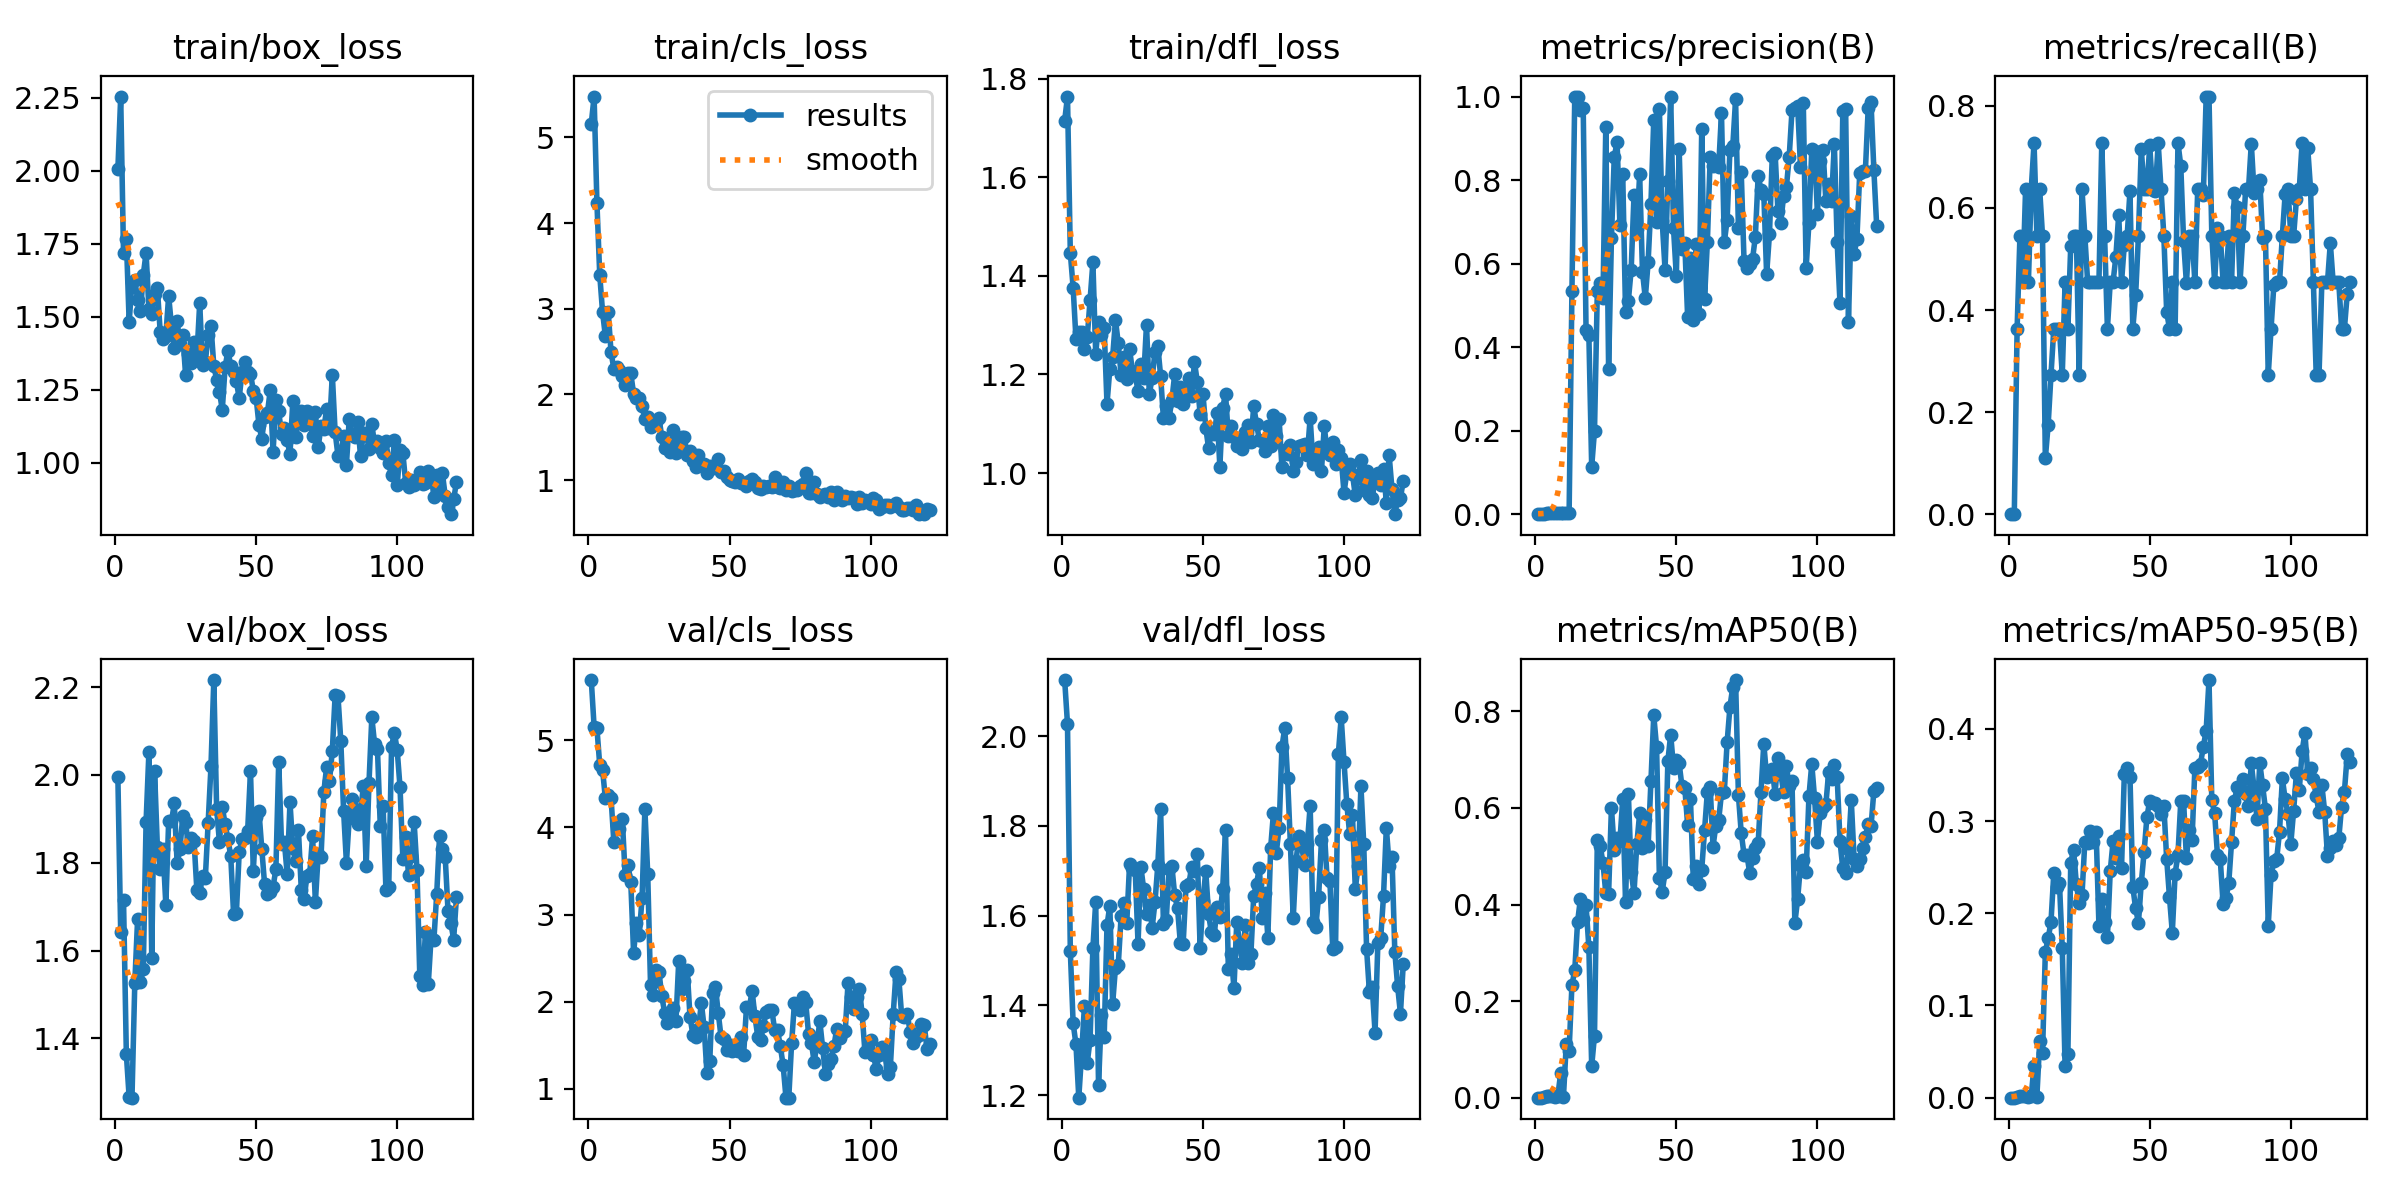

The data file committed next to this chart (first rows):
epoch, train/box_loss, train/cls_loss, train/dfl_loss, metrics/precision(B), metrics/recall(B), metrics/mAP50(B), metrics/mAP50-95(B), val/box_loss, val/cls_loss, val/dfl_loss, lr/pg0, lr/pg1, lr/pg2
1, 2.005, 5.16, 1.715, 0, 0, 0, 0, 1.996, 5.69, 2.125, 0.0001, 0.0001, 0.0001
2, 2.255, 5.476, 1.764, 0, 0, 0, 0, 1.641, 5.157, 2.027, 0.0002189, 0.0002189, 0.0002189
3, 1.717, 4.237, 1.446, 0.00148, 0.3636, 0.00171, 0.00111, 1.716, 5.139, 1.521, 0.0003366, 0.0003366, 0.0003366
4, 1.768, 3.396, 1.376, 0.00222, 0.5454, 0.0032, 0.00197, 1.365, 4.714, 1.36, 0.0004532, 0.0004532, 0.0004532
5, 1.481, 2.961, 1.272, 0.00185, 0.4546, 0.00266, 0.00161, 1.266, 4.659, 1.314, 0.0005685, 0.0005685, 0.0005685
6, 1.62, 2.679, 1.287, 0.00259, 0.6364, 0.00322, 0.00185, 1.265, 4.332, 1.195, 0.0006827, 0.0006827, 0.0006827
7, 1.627, 2.962, 1.286, 0.00185, 0.4546, 0.00194, 0.00119, 1.527, 4.37, 1.292, 0.0007956, 0.0007956, 0.0007956
8, 1.558, 2.496, 1.252, 0.00259, 0.6364, 0.00358, 0.00169, 1.672, 4.342, 1.399, 0.0009074, 0.0009074, 0.0009074
9, 1.519, 2.299, 1.276, 0.00296, 0.7273, 0.05061, 0.03483, 1.529, 3.834, 1.273, 0.001018, 0.001018, 0.001018
10, 1.644, 2.317, 1.351, 0.00222, 0.5454, 0.00211, 0.00113, 1.557, 4.024, 1.323, 0.001127, 0.001127, 0.001127
11, 1.719, 2.286, 1.427, 0.00259, 0.6364, 0.1118, 0.06103, 1.893, 3.984, 1.528, 0.001236, 0.001236, 0.001236
12, 1.527, 2.21, 1.241, 0.00222, 0.5454, 0.09768, 0.04854, 2.053, 4.096, 1.631, 0.001343, 0.001343, 0.001343
13, 1.51, 2.111, 1.306, 0.534, 0.1094, 0.2336, 0.1578, 1.584, 3.454, 1.222, 0.001448, 0.001448, 0.001448
14, 1.577, 2.245, 1.281, 1, 0.1749, 0.2634, 0.1728, 2.009, 3.563, 1.378, 0.001553, 0.001553, 0.001553
15, 1.599, 2.245, 1.293, 1, 0.2725, 0.364, 0.1904, 1.836, 3.374, 1.329, 0.001657, 0.001657, 0.001657
16, 1.447, 2.011, 1.14, 0.9668, 0.3636, 0.4113, 0.2437, 1.787, 2.556, 1.578, 0.001759, 0.001759, 0.001759
17, 1.422, 1.959, 1.211, 0.9735, 0.3636, 0.3695, 0.2282, 1.831, 2.904, 1.622, 0.001842, 0.001842, 0.001842
18, 1.435, 1.958, 1.235, 0.441, 0.3636, 0.3984, 0.233, 1.704, 2.761, 1.403, 0.001842, 0.001842, 0.001842
19, 1.572, 1.865, 1.311, 0.4297, 0.2727, 0.3115, 0.1623, 1.895, 3.192, 1.484, 0.001832, 0.001832, 0.001832
20, 1.468, 1.709, 1.263, 0.1136, 0.4546, 0.06529, 0.03412, 1.894, 4.209, 1.491, 0.001822, 0.001822, 0.001822
21, 1.393, 1.737, 1.199, 0.1996, 0.3636, 0.1288, 0.04774, 1.935, 3.469, 1.599, 0.001812, 0.001812, 0.001812
22, 1.486, 1.623, 1.235, 0.5355, 0.5256, 0.5332, 0.255, 1.799, 2.195, 1.628, 0.001802, 0.001802, 0.001802
23, 1.405, 1.671, 1.191, 0.5533, 0.5454, 0.5222, 0.2692, 1.831, 2.073, 1.584, 0.001792, 0.001792, 0.001792
24, 1.437, 1.679, 1.252, 0.5184, 0.5454, 0.4862, 0.2316, 1.907, 2.361, 1.715, 0.001782, 0.001782, 0.001782
25, 1.3, 1.727, 1.207, 0.928, 0.2727, 0.4235, 0.2111, 1.892, 2.342, 1.705, 0.001772, 0.001772, 0.001772
26, 1.371, 1.501, 1.198, 0.3476, 0.6364, 0.4227, 0.22, 1.835, 2.063, 1.703, 0.001762, 0.001762, 0.001762
27, 1.343, 1.373, 1.167, 0.6608, 0.5454, 0.6006, 0.2779, 1.857, 1.873, 1.538, 0.001752, 0.001752, 0.001752
28, 1.413, 1.426, 1.222, 0.856, 0.4546, 0.5133, 0.2768, 1.85, 1.752, 1.709, 0.001743, 0.001743, 0.001743
29, 1.364, 1.333, 1.193, 0.8905, 0.4546, 0.5387, 0.2891, 1.737, 1.826, 1.659, 0.001733, 0.001733, 0.001733
30, 1.546, 1.583, 1.301, 0.6927, 0.4546, 0.5308, 0.2774, 1.731, 1.931, 1.603, 0.001723, 0.001723, 0.001723
31, 1.335, 1.313, 1.161, 0.8139, 0.4546, 0.6183, 0.2887, 1.769, 1.774, 1.624, 0.001713, 0.001713, 0.001713
32, 1.345, 1.379, 1.193, 0.4848, 0.4546, 0.4046, 0.1864, 1.766, 2.47, 1.573, 0.001703, 0.001703, 0.001703
33, 1.438, 1.5, 1.246, 0.5113, 0.7273, 0.6299, 0.2154, 1.892, 2.143, 1.629, 0.001693, 0.001693, 0.001693
34, 1.468, 1.5, 1.258, 0.5857, 0.5454, 0.4673, 0.1903, 2.02, 2.239, 1.712, 0.001683, 0.001683, 0.001683
35, 1.332, 1.296, 1.197, 0.7643, 0.3636, 0.4238, 0.1742, 2.216, 2.361, 1.837, 0.001673, 0.001673, 0.001673
36, 1.284, 1.336, 1.111, 0.6826, 0.4546, 0.5256, 0.2457, 1.923, 1.824, 1.582, 0.001663, 0.001663, 0.001663
37, 1.243, 1.224, 1.136, 0.8134, 0.4546, 0.5887, 0.278, 1.847, 1.623, 1.591, 0.001654, 0.001654, 0.001654
38, 1.181, 1.153, 1.112, 0.58, 0.5046, 0.5178, 0.2602, 1.928, 1.601, 1.704, 0.001644, 0.001644, 0.001644
39, 1.326, 1.289, 1.149, 0.5174, 0.5866, 0.574, 0.2836, 1.887, 1.683, 1.71, 0.001634, 0.001634, 0.001634
40, 1.384, 1.181, 1.201, 0.6037, 0.4546, 0.5209, 0.2489, 1.855, 1.988, 1.645, 0.001624, 0.001624, 0.001624
41, 1.331, 1.194, 1.147, 0.7432, 0.5281, 0.6552, 0.3515, 1.815, 1.706, 1.616, 0.001614, 0.001614, 0.001614
42, 1.31, 1.081, 1.176, 0.944, 0.5454, 0.7918, 0.3574, 1.684, 1.177, 1.539, 0.001604, 0.001604, 0.001604
43, 1.278, 1.17, 1.139, 0.6987, 0.6327, 0.726, 0.348, 1.686, 1.325, 1.538, 0.001594, 0.001594, 0.001594
44, 1.221, 1.143, 1.167, 0.969, 0.3636, 0.4554, 0.2288, 1.824, 2.104, 1.666, 0.001584, 0.001584, 0.001584
45, 1.311, 1.165, 1.193, 0.7009, 0.429, 0.4263, 0.2054, 1.854, 2.169, 1.671, 0.001574, 0.001574, 0.001574
46, 1.344, 1.245, 1.157, 0.5855, 0.5454, 0.4669, 0.1898, 1.857, 1.87, 1.708, 0.001564, 0.001564, 0.001564
47, 1.311, 1.098, 1.226, 0.7973, 0.7163, 0.6973, 0.2328, 1.873, 1.594, 1.7, 0.001554, 0.001554, 0.001554
48, 1.305, 1.109, 1.185, 0.9989, 0.6364, 0.752, 0.2664, 2.009, 1.575, 1.738, 0.001545, 0.001545, 0.001545
49, 1.247, 1.037, 1.12, 0.6845, 0.6364, 0.6833, 0.3045, 1.781, 1.441, 1.528, 0.001535, 0.001535, 0.001535
50, 1.222, 0.9979, 1.161, 0.5696, 0.7223, 0.6989, 0.3222, 1.904, 1.506, 1.633, 0.001525, 0.001525, 0.001525
51, 1.13, 0.987, 1.092, 0.8746, 0.6345, 0.6922, 0.3199, 1.917, 1.429, 1.7, 0.001515, 0.001515, 0.001515
52, 1.082, 0.9778, 1.051, 0.6352, 0.6336, 0.6445, 0.3197, 1.832, 1.454, 1.603, 0.001505, 0.001505, 0.001505
53, 1.156, 1.014, 1.081, 0.6487, 0.7273, 0.6417, 0.3165, 1.751, 1.439, 1.563, 0.001495, 0.001495, 0.001495
54, 1.17, 0.9698, 1.079, 0.4726, 0.6364, 0.5648, 0.3073, 1.729, 1.599, 1.556, 0.001485, 0.001485, 0.001485
55, 1.248, 0.9659, 1.121, 0.6132, 0.5454, 0.6192, 0.3166, 1.734, 1.394, 1.619, 0.001475, 0.001475, 0.001475
56, 1.035, 0.9331, 1.013, 0.4645, 0.3965, 0.453, 0.2593, 1.745, 1.938, 1.596, 0.001465, 0.001465, 0.001465
57, 1.213, 0.9884, 1.132, 0.6467, 0.3636, 0.4798, 0.2175, 1.785, 1.927, 1.66, 0.001455, 0.001455, 0.001455
58, 1.175, 1.017, 1.161, 0.4801, 0.4546, 0.443, 0.1791, 2.03, 2.125, 1.792, 0.001446, 0.001446, 0.001446
59, 1.098, 0.9782, 1.075, 0.9226, 0.3636, 0.4724, 0.243, 1.843, 1.831, 1.481, 0.001436, 0.001436, 0.001436
60, 1.119, 0.9083, 1.096, 0.5162, 0.7273, 0.5533, 0.2637, 1.848, 1.601, 1.514, 0.001426, 0.001426, 0.001426
... 61 more rows
